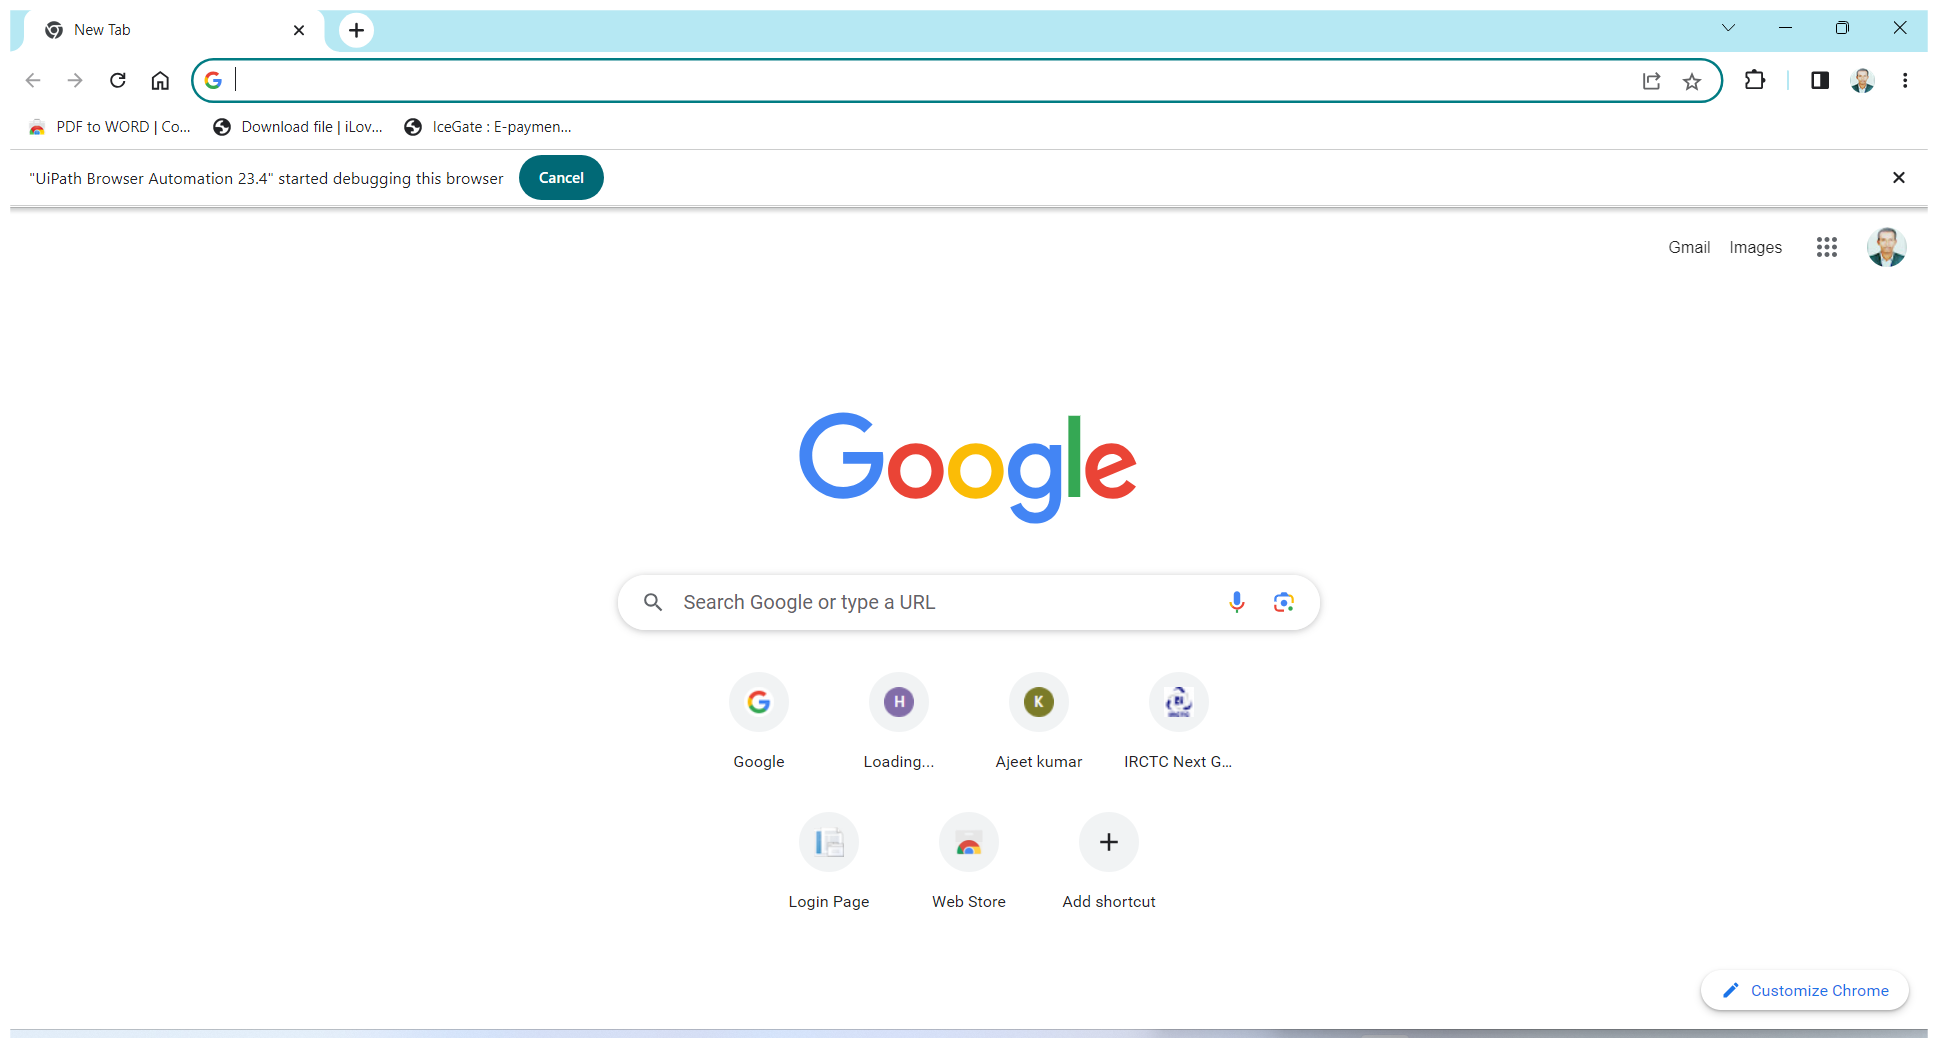
Workflow: ifElse

Step 1 [then]: Use Browser Chrome: New Tab in window 'New Tab' (chrome.exe)

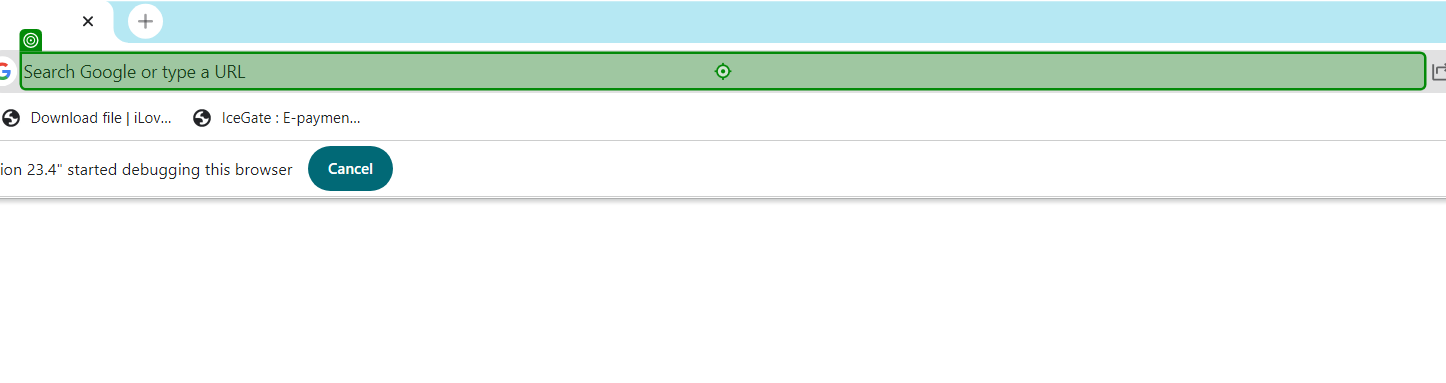
Step 2 [then]: type "www.google.com[k(Enter)]" into 'Address and search bar'

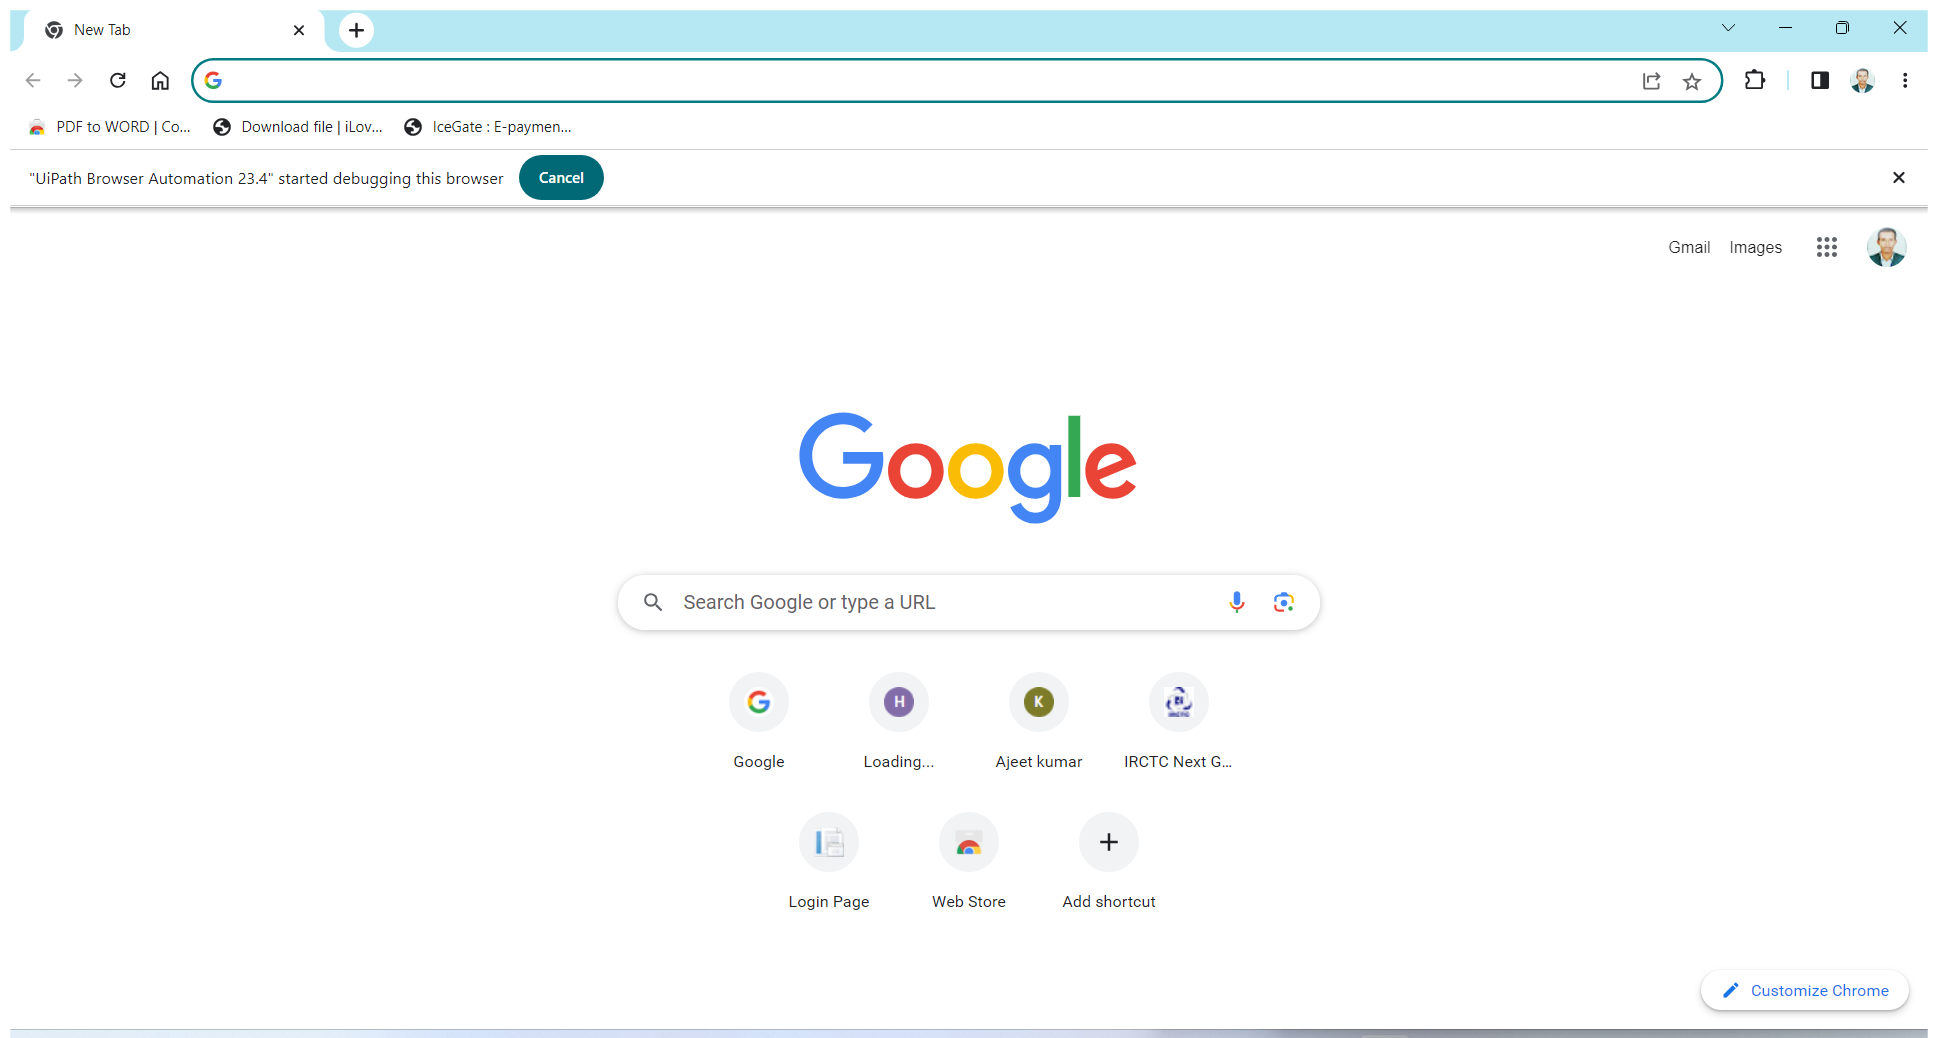
Step 3 [else]: Use Browser Chrome: New Tab in window 'New Tab' (chrome.exe)

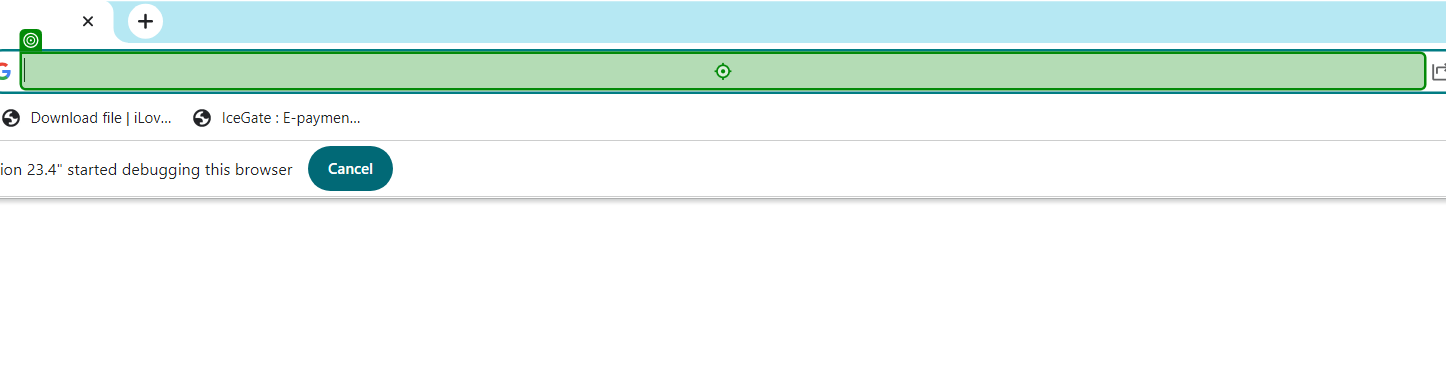
Step 4 [else]: type "www.youtube.com[k(Enter)]" into 'Address and search bar'